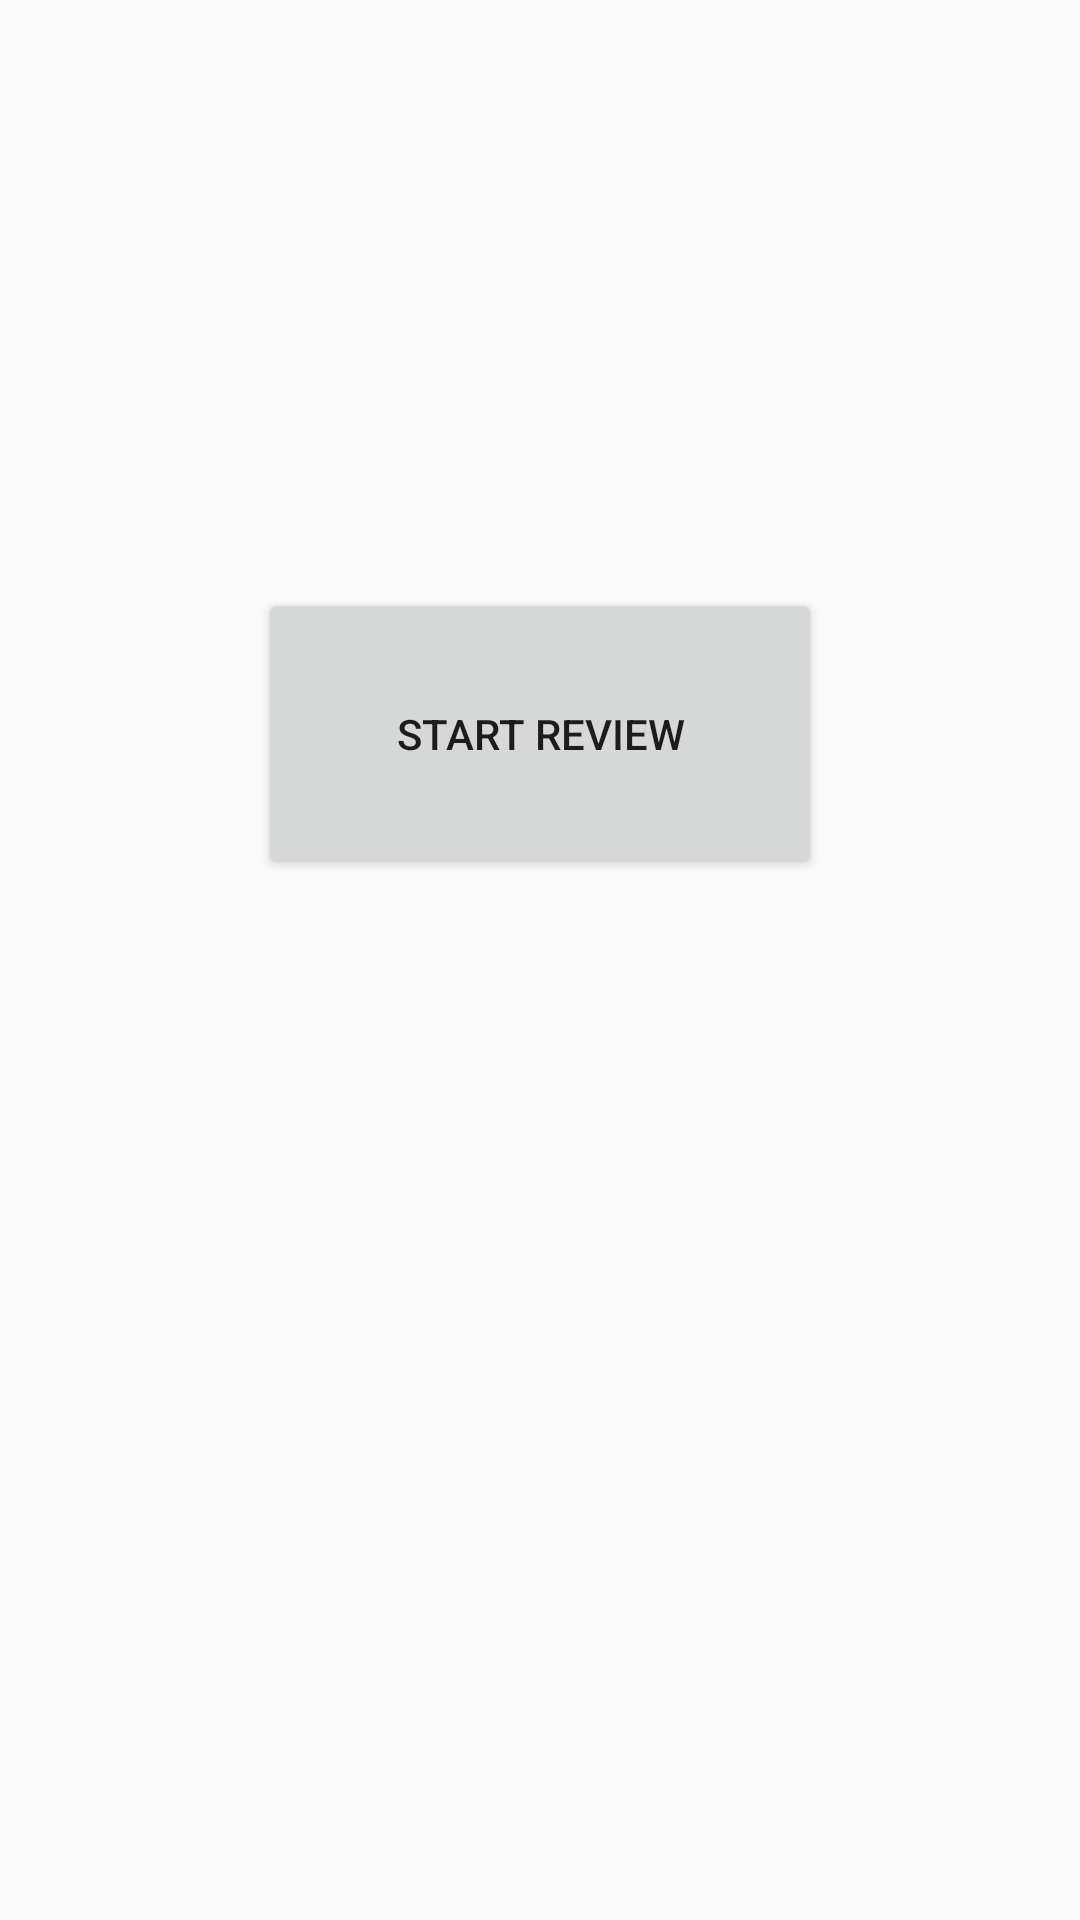

Write the Android layout XML for this screen, with the resource values it uses.
<!-- AndroidManifest.xml: application theme Theme.AppCompat.Light.NoActionBar -->
<!-- res/layout/activity_review.xml -->
<?xml version="1.0" encoding="utf-8"?>
<android.support.constraint.ConstraintLayout xmlns:android="http://schemas.android.com/apk/res/android"
    xmlns:app="http://schemas.android.com/apk/res-auto"
    xmlns:tools="http://schemas.android.com/tools"
    android:layout_width="match_parent"
    android:layout_height="match_parent"
    tools:context=".Review">


    <Button
        android:id="@+id/startReview"
        android:layout_width="188dp"
        android:layout_height="97dp"
        android:layout_marginStart="131dp"
        android:layout_marginTop="184dp"
        android:layout_marginEnd="131dp"
        android:layout_marginBottom="335dp"
        android:text="Start Review"
        app:layout_constraintBottom_toBottomOf="parent"
        app:layout_constraintEnd_toEndOf="parent"
        app:layout_constraintStart_toStartOf="parent"
        app:layout_constraintTop_toTopOf="parent" />

</android.support.constraint.ConstraintLayout>
<!-- resources referenced by this layout -->
<resources>

</resources>
